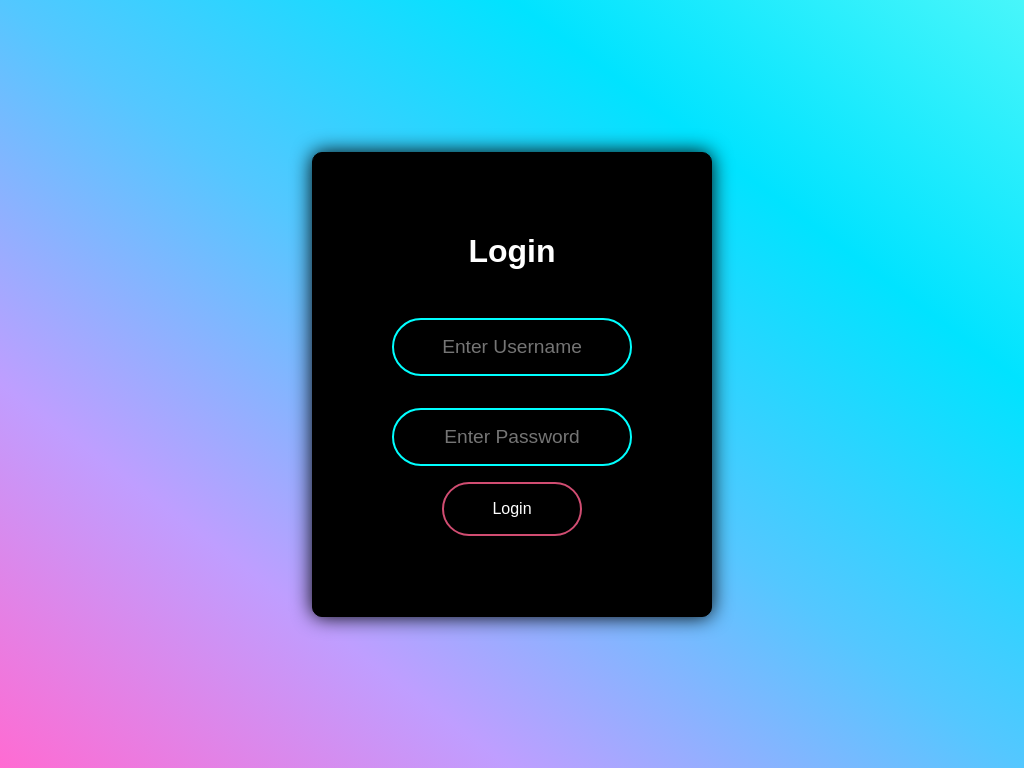

Write the HTML and CSS that draws this image.

<!-- file: index.html -->
<!DOCTYPE html>
<html lang="en">
	<head>
		<meta charset="UTF-8" />
		<meta http-equiv="X-UA-Compatible" content="IE=edge" />
		<meta name="viewport" content="width=device-width, initial-scale=1.0" />
		<title>Animated Login Form</title>
		<link rel="stylesheet" href="./css/style.css" />
	</head>
	<body>
		<div class="form-container">
			<h2 class="login-title">Login</h2>
			<input type="text" name="text" class="userName" placeholder="Enter Username" />
			<input
				type="password"
				name="password"
				class="userPassword"
				placeholder="Enter Password"
			/>
			<button class="loginBtn">Login</button>
		</div>
	</body>
</html>


/* file: css/style.css */
* {
	margin: 0;
	padding: 0;
	box-sizing: border-box;
	font-family: "Poppins", sans-serif;
}

body {
	display: flex;
	justify-content: center;
	align-items: center;
	width: 100%;
	height: 100vh;
	background-image: linear-gradient(
		to left bottom,
		#48f6fa,
		#00e3ff,
		#54c7ff,
		#bf9eff,
		#ff6bd2
	);
}

.form-container {
	display: flex;
	justify-content: center;
	align-items: center;
	flex-direction: column;
	background-color: black;
	color: white;
	width: 25rem;
	border-radius: 10px;
	padding: 5em 2rem;
	box-shadow: 0px 0px 20px 0px black;
	border: 1px solid black;
}

.login-title {
	font-size: 2rem;
	margin-bottom: 2rem;
}

.userName,
.userPassword {
	text-align: center;
	border: 2px solid cyan;
	margin: 1rem;
	color: white;
	background: transparent;
	padding: 1rem 2rem;
	border-radius: 3rem;
	width: 15rem;
	font-size: 1.2rem;
	outline: none;
	transition: all 0.2s ease-in-out;
}

.userName:focus,
.userPassword:focus {
	width: 20rem;
	animation-name: colorChange;
	animation-duration: 10s;
	animation-iteration-count: infinite;
}

@keyframes colorChange {
	0% {
		border-color: green;
		color: green;
	}

	10% {
		border-color: yellow;
		color: yellow;
	}

	20% {
		border-color: hotpink;
		color: hotpink;
	}

	30% {
		border-color: red;
		color: red;
	}

	40% {
		border-color: purple;
		color: purple;
	}

	50% {
		border-color: yellow;
		color: yellow;
	}

	60% {
		border-color: cyan;
		color: cyan;
	}

	70% {
		border-color: skyblue;
		color: skyblue;
	}

	80% {
		border-color: pink;
		color: pink;
	}

	90% {
		border-color: red;
		color: red;
	}

	100% {
		border-color: yellow;
		color: yellow;
	}
}

.loginBtn {
	background: transparent;
	border: 2px solid #d14d72;
	padding: 1rem 3rem;
	border-radius: 6rem;
	text-decoration: underline;
	font-size: 1rem;
	color: white;
	text-decoration: none;
	cursor: pointer;
	transition: all 0.3s ease-in-out;
}

.loginBtn:hover {
	background: #0ff;
	color: #000;
	border: 2px solid #fff;
}
